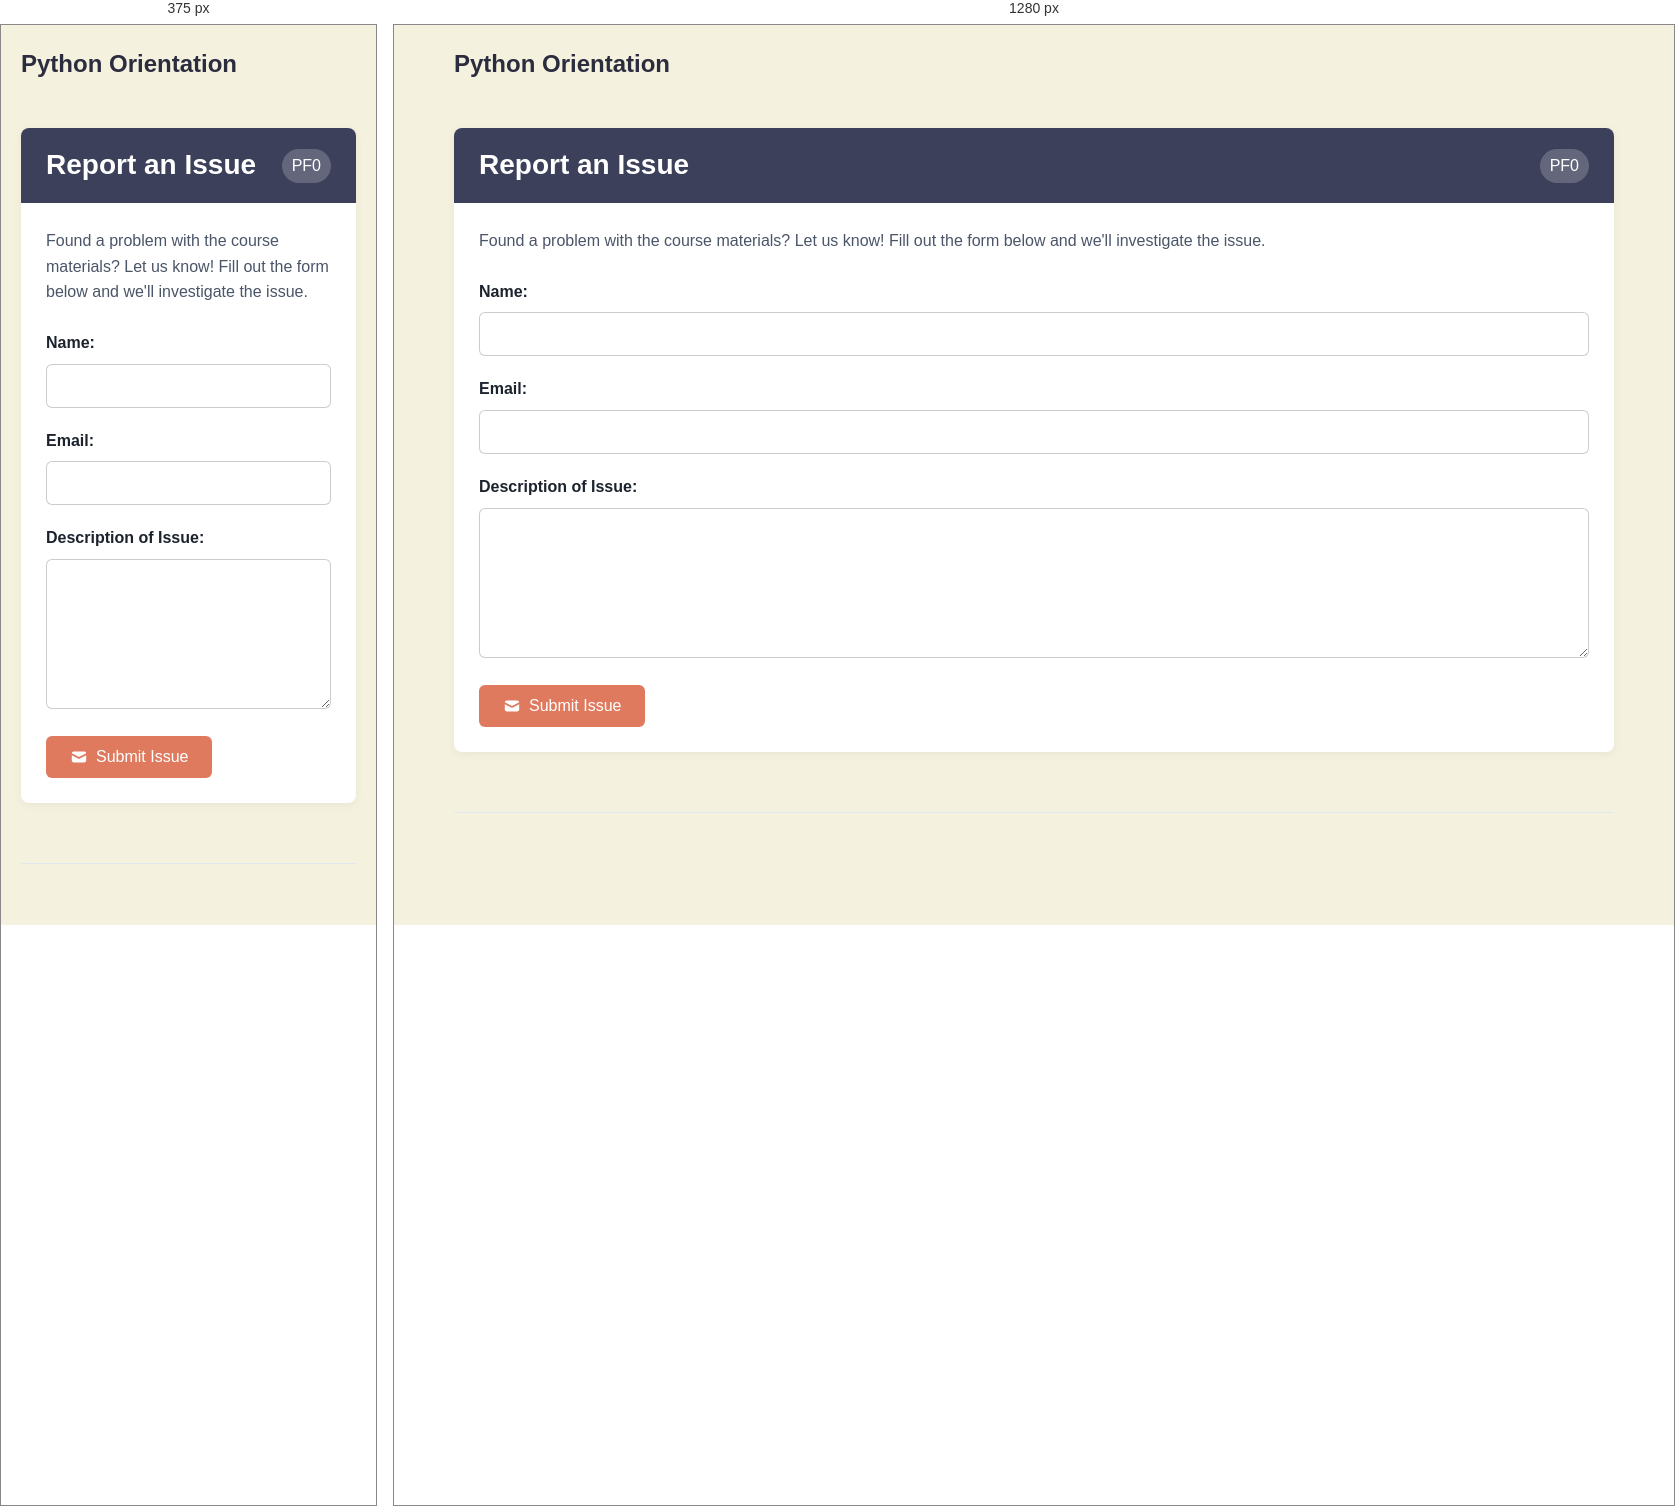
Rendered at 375 px and 1280 px, left to right.

<!-- file: report-issue.html -->
<!DOCTYPE html>
    <html>
    <head>
        <!-- Favicons -->
        <link rel="icon" type="image/x-icon" href="../assets/favicon.ico">
        <link rel="icon" type="image/png" sizes="32x32" href="../assets/favicon-32x32.png">
        <link rel="icon" type="image/png" sizes="16x16" href="../assets/favicon-16x16.png">
        <link rel="apple-touch-icon" sizes="192x192" href="../assets/apple-touch-icon.png">
        <link rel="icon" type="image/png" sizes="192x192" href="../assets/android-chrome-192x192.png">
        <link rel="icon" type="image/png" sizes="512x512" href="../assets/android-chrome-512x512.png">
        
        <!-- Core Stylesheets -->
        <link rel="stylesheet" href=../assets/colours.css>
        <link rel="stylesheet" href="../assets/shared-styles.css">
        <link rel="stylesheet" href="../assets/module_card.css">
        
        <!-- Meta Tags -->
        <meta charset="utf-8">
        <meta name="viewport" content="width=device-width, initial-scale=1.0">
        <title>scryptIQ - PF0 - Report an Issue</title>
        
        <style>
            /* Override sidebar styling since we're not using it */
            body {
                background-color: var(--background) !important;
                color: var(--text-primary);
                margin: 0 !important;
                padding: 0 !important;
                min-height: 100vh;
                display: flex !important;
                justify-content: center !important;
                align-items: flex-start !important;
                flex-direction: column !important;
            }

            .main-content {
                width: 100% !important;
                max-width: 1200px !important;
                padding: 0 20px !important;
                box-sizing: border-box !important;
                margin: 0 auto !important;
                position: relative !important;
                left: auto !important;
                right: auto !important;
                transform: none !important;
            }

            #main-content {
                margin-left: auto !important;
                margin-right: auto !important;
                text-align: left !important;
            }

            .logo-container {
                display: flex;
                justify-content: center;
                align-items: center;
                padding: 20px 0;
            }

            .logo-container img {
                width: clamp(60px, 10vw, 120px);
                height: clamp(60px, 10vw, 120px);
                margin-right: 10px;
                display: flex;
                align-items: center;
                justify-content: center;
            }

            .form-group {
                margin-bottom: 20px;
            }

            .form-group label {
                display: block;
                font-weight: 600;
                margin-bottom: 8px;
                color: var(--text-primary);
            }

            .form-group input,
            .form-group textarea {
                width: 100%;
                padding: 12px;
                border: 1px solid rgba(0, 0, 0, 0.2);
                border-radius: 6px;
                font-size: 16px;
                font-family: inherit;
                box-sizing: border-box;
                background: white;
                color: var(--text-primary);
            }

            .form-group textarea {
                min-height: 150px;
                resize: vertical;
            }

            .form-group input:focus,
            .form-group textarea:focus {
                outline: none;
                border-color: var(--secondary);
                box-shadow: 0 0 0 3px rgba(var(--secondary-rgb), 0.1);
            }

            .submit-button {
                display: inline-flex;
                align-items: center;
                gap: 8px;
                background: var(--secondary);
                color: white;
                padding: 12px 24px;
                border: none;
                border-radius: 6px;
                font-size: 16px;
                font-weight: 500;
                cursor: pointer;
                transition: background-color 0.2s;
            }

            .submit-button:hover {
                background: var(--secondary-dark);
            }

            .submit-button:disabled {
                background: #ccc;
                cursor: not-allowed;
            }

            .form-description {
                line-height: 1.6;
                color: var(--text-secondary);
                margin-bottom: 25px;
            }

            .form-message {
                margin-top: 15px;
                padding: 12px;
                border-radius: 8px;
                display: none;
            }

            .form-message.success {
                background-color: rgba(72, 187, 120, 0.1);
                color: #48bb78;
                border: 1px solid #48bb78;
                display: block;
            }

            .form-message.error {
                background-color: rgba(245, 101, 101, 0.1);
                color: #f56565;
                border: 1px solid #f56565;
                display: block;
            }

            @media (max-width: 768px) {
                .logo-container img {
                    height: 60px;
                }
            }
        </style>
    </head>
    <body>
        <div id="main-content" class="main-content">
            <div class="top-navbar">
                <div class="logo-container">
                    <h1 class="page-title">Python Orientation</h1>
                </div>
            </div>

            <div class="module-card">
                <div class="module-header">
                    Report an Issue <span class="module-tag">PF0</span>
                </div>
                <div class="module-body">
                    <div class="form-description">
                        Found a problem with the course materials? Let us know! Fill out the form below and we'll investigate the issue.
                    </div>
                    
                    <form id="issueForm">
                        <div class="form-group">
                            <label for="name">Name:</label>
                            <input type="text" id="name" name="name" required>
                        </div>
                        
                        <div class="form-group">
                            <label for="email">Email:</label>
                            <input type="email" id="email" name="email" required>
                        </div>
                        
                        <div class="form-group">
                            <label for="description">Description of Issue:</label>
                            <textarea id="description" name="description" required></textarea>
                        </div>
                        
                        <button type="submit" class="submit-button" id="submitButton">
                            <svg width="18" height="18" fill="currentColor" viewBox="0 0 20 20">
                                <path d="M2.003 5.884L10 9.882l7.997-3.998A2 2 0 0016 4H4a2 2 0 00-1.997 1.884z"></path>
                                <path d="M18 8.118l-8 4-8-4V14a2 2 0 002 2h12a2 2 0 002-2V8.118z"></path>
                            </svg>
                            Submit Issue
                        </button>
                        
                        <div class="form-message" id="formMessage"></div>
                    </form>
                </div>
            </div>

            <div class="footer">
                <div></div>
                <div></div>
            </div>
        </div>

        <script>
            const form = document.getElementById('issueForm');
            const submitButton = document.getElementById('submitButton');
            const formMessage = document.getElementById('formMessage');
            
            const GOOGLE_APPS_SCRIPT_URL = 'https://script.google.com/macros/s/AKfycbzBbI6tb6kavmCNT0LLW7Y_Qe4ucIehRVBSvrPhby2Xix2D_zKTmI8kQCVn7NidtSk_/exec';
            
            form.addEventListener('submit', async (e) => {
                e.preventDefault();
                
                const name = document.getElementById('name').value;
                const email = document.getElementById('email').value;
                const description = document.getElementById('description').value;
                
                // Disable form
                submitButton.disabled = true;
                submitButton.textContent = 'Submitting...';
                formMessage.style.display = 'none';
                
                try {
                    // Try Method 1: URL parameters
                    const params = new URLSearchParams({
                        timestamp: new Date().toISOString(),
                        name: name,
                        email: email,
                        module: 'PF0 - Python Orientation',
                        description: description
                    });
                    
                    const response = await fetch(`${GOOGLE_APPS_SCRIPT_URL}?${params}`, {
                        method: 'POST',
                        headers: {
                            'Content-Type': 'application/x-www-form-urlencoded',
                        }
                    });
                    
                    if (response.ok) {
                        showMessage('Thank you! Your issue has been submitted successfully.', 'success');
                        form.reset();
                        return;
                    }
                } catch (error) {
                    console.log('URL parameters method failed, trying FormData...');
                }
                
                try {
                    // Try Method 2: FormData
                    const formData = new FormData();
                    formData.append('timestamp', new Date().toISOString());
                    formData.append('name', name);
                    formData.append('email', email);
                    formData.append('module', 'PF0 - Python Orientation');
                    formData.append('description', description);
                    
                    const response = await fetch(GOOGLE_APPS_SCRIPT_URL, {
                        method: 'POST',
                        body: formData
                    });
                    
                    if (response.ok) {
                        showMessage('Thank you! Your issue has been submitted successfully.', 'success');
                        form.reset();
                        return;
                    }
                } catch (error) {
                    console.log('FormData method failed, trying no-cors...');
                }
                
                try {
                    // Try Method 3: JSON with no-cors (assume success)
                    await fetch(GOOGLE_APPS_SCRIPT_URL, {
                        method: 'POST',
                        mode: 'no-cors',
                        headers: { 'Content-Type': 'application/json' },
                        body: JSON.stringify({
                            timestamp: new Date().toISOString(),
                            name: name,
                            email: email,
                            module: 'PF0 - Python Orientation',
                            description: description
                        })
                    });
                    
                    // With no-cors, we assume success
                    showMessage('Thank you! Your issue has been submitted successfully.', 'success');
                    form.reset();
                    
                } catch (error) {
                    console.error('All methods failed:', error);
                    showMessage('There was an error submitting your issue. Please try again or email us directly at hello@scryptiq.ai', 'error');
                } finally {
                    submitButton.disabled = false;
                    submitButton.innerHTML = `
                        <svg width="18" height="18" fill="currentColor" viewBox="0 0 20 20">
                            <path d="M2.003 5.884L10 9.882l7.997-3.998A2 2 0 0016 4H4a2 2 0 00-1.997 1.884z"></path>
                            <path d="M18 8.118l-8 4-8-4V14a2 2 0 002 2h12a2 2 0 002-2V8.118z"></path>
                        </svg>
                        Submit Issue
                    `;
                }
            });
            
            function showMessage(text, type) {
                formMessage.textContent = text;
                formMessage.className = `form-message ${type}`;
                formMessage.style.display = 'block';
            }
        </script>
    </body>
    </html>
        

/* @media block from shared-styles.css */
@media (max-width: 768px) {
    .notebook-image {
        margin: 15px auto;
    }
    
    .image-placeholder {
        margin: 15px auto;
        padding: 20px;
    }
    
    .image-placeholder svg {
        width: 40px;
        height: 40px;
    }
}

/* @media block from shared-styles.css */
@media (max-width: 768px) {
    .navigation {
        padding: 20px 30px;
    }

    .nav-links {
        gap: 20px;
    }
}